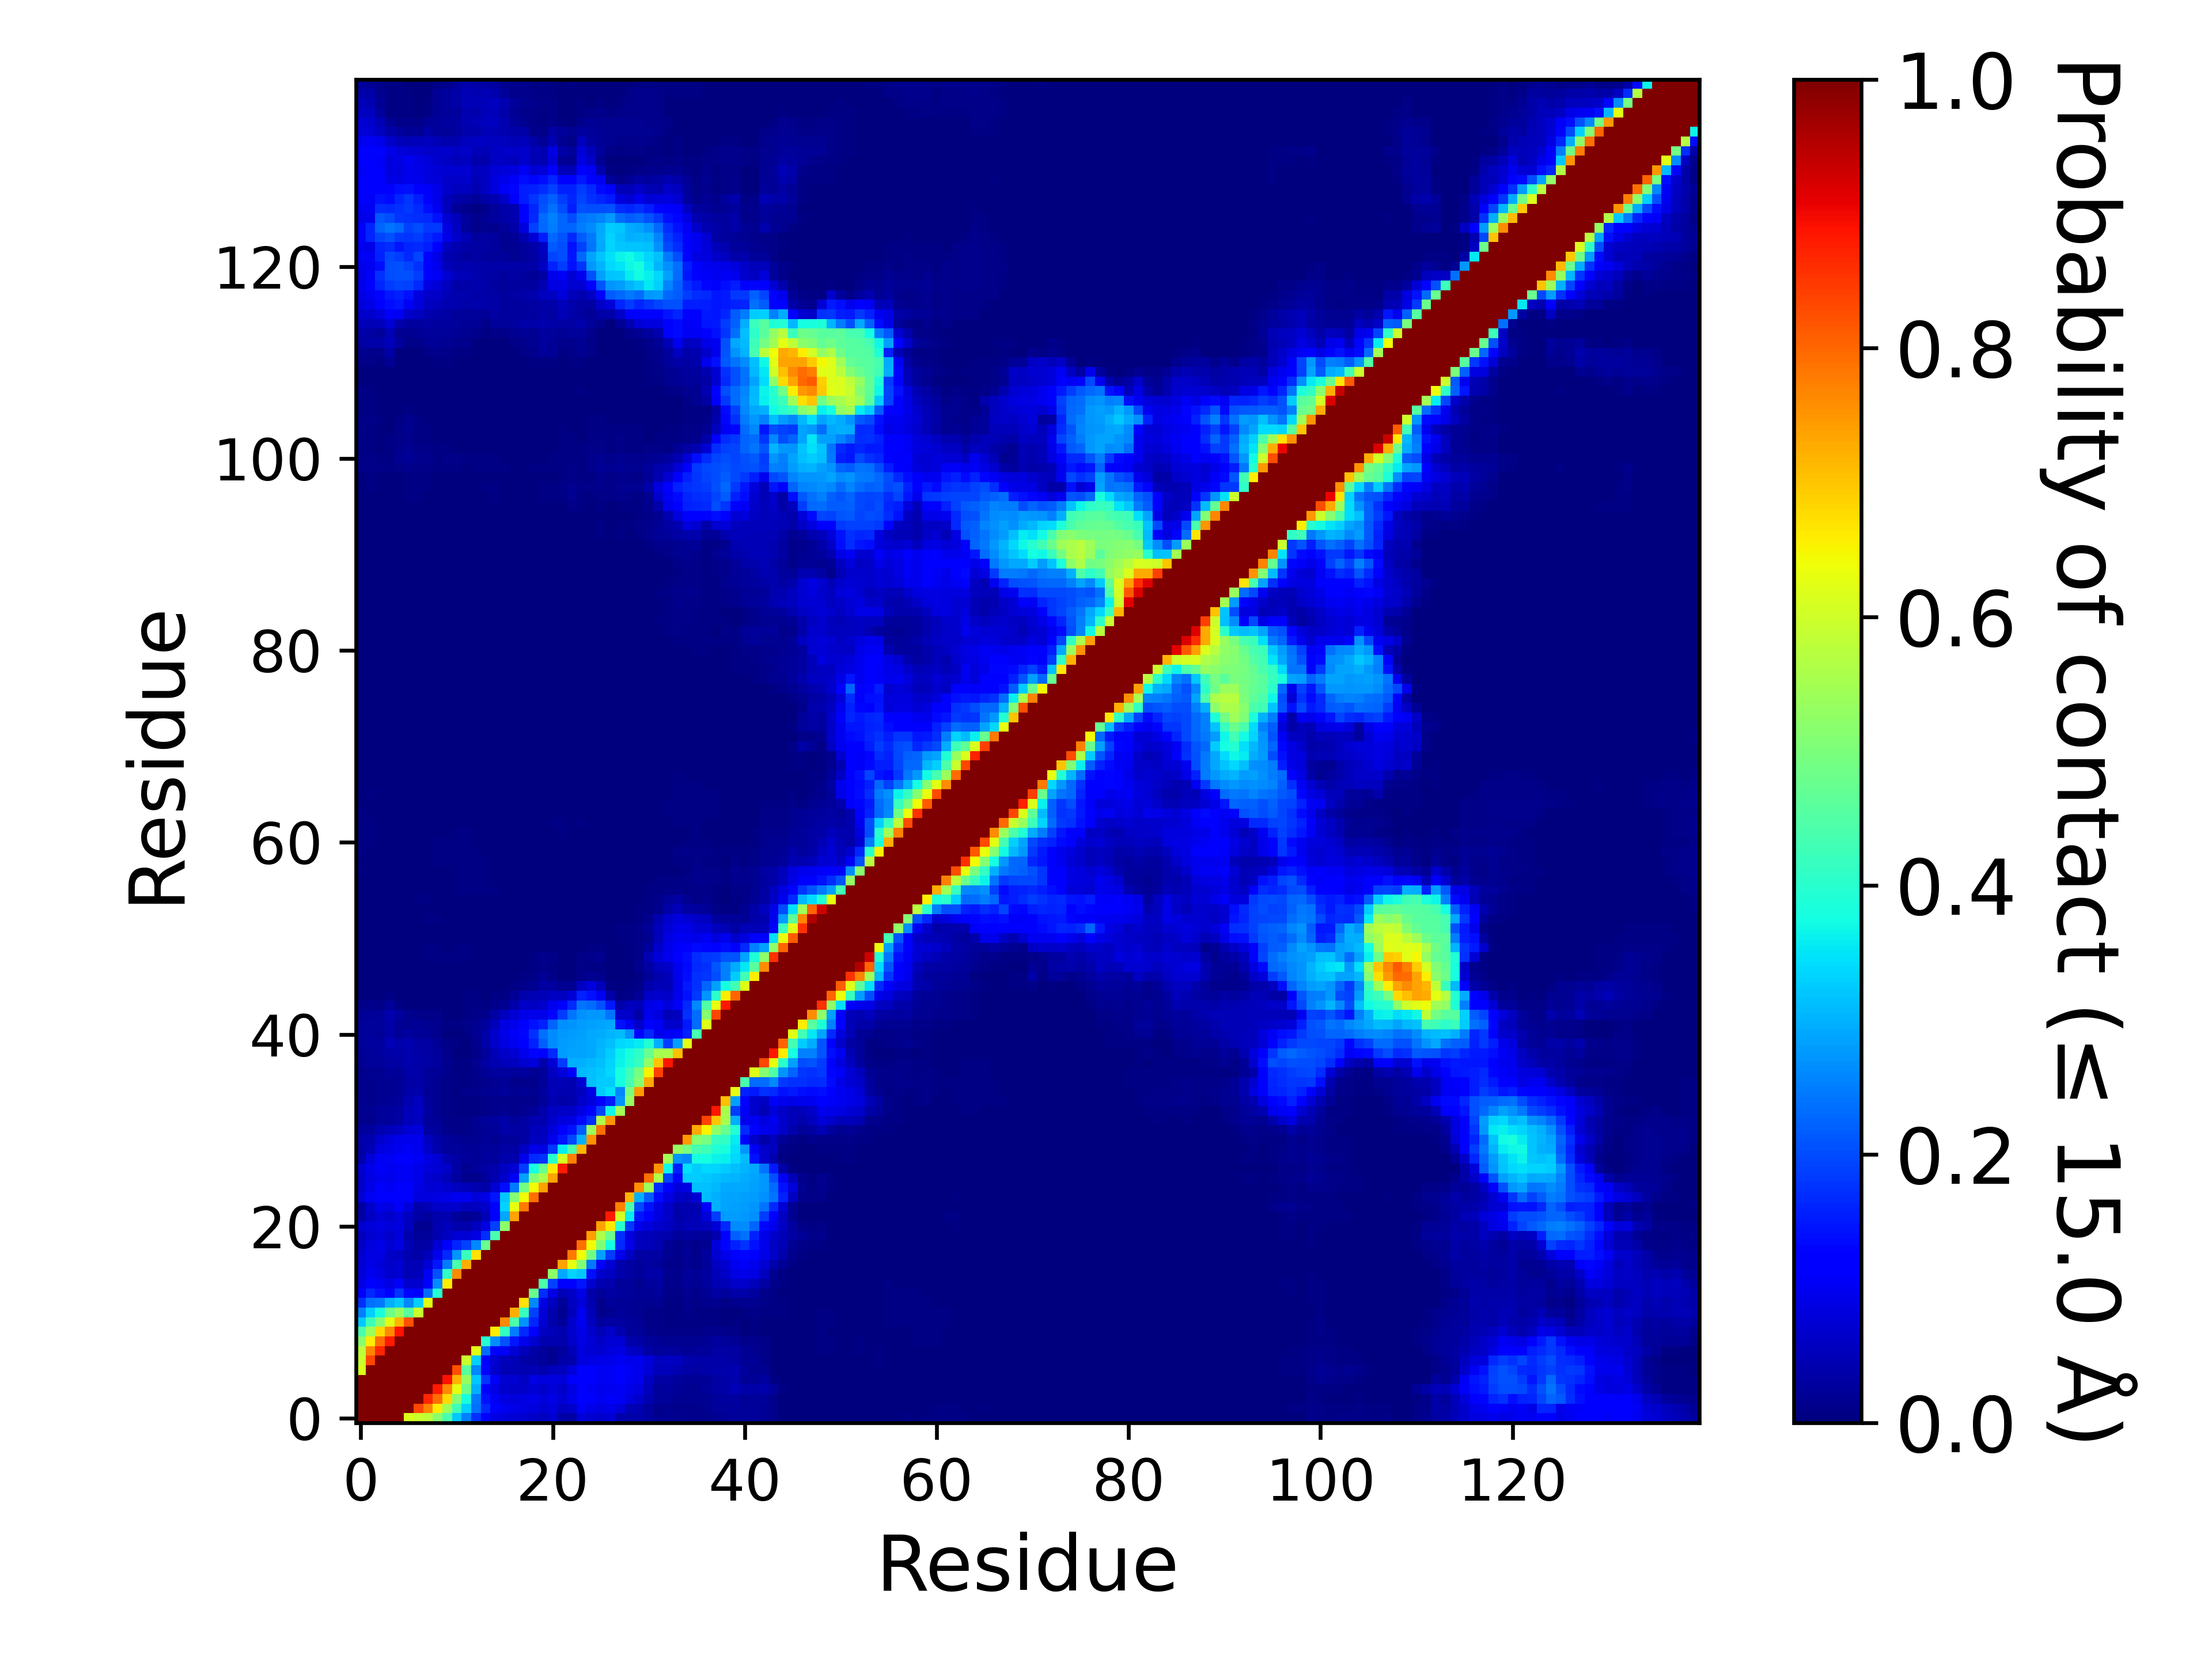

Values plotted in this chart, from the file beside it:
, 1, 2, 3, 4, 5, 6, 7, 8, 9, 10, 11, 12, 13, 14, 15, 16, 17, 18, 19, 20, 21, 22, 23
1, 1.0, 1.0, 1.0, 1.0, 1.0, 0.6164, 0.595, 0.5782, 0.5177, 0.4382, 0.3211, 0.2529, 0.1752, 0.1132, 0.08772, 0.07999, 0.07703, 0.07416, 0.0654, 0.05836, 0.07236, 0.03657, 0.03464
2, 1.0, 1.0, 1.0, 1.0, 1.0, 1.0, 0.8321, 0.7684, 0.6564, 0.5423, 0.4242, 0.3283, 0.2354, 0.1649, 0.1212, 0.1011, 0.09083, 0.08808, 0.08312, 0.07037, 0.08056, 0.05943, 0.06761
3, 1.0, 1.0, 1.0, 1.0, 1.0, 1.0, 1.0, 0.8701, 0.7898, 0.6774, 0.5082, 0.3824, 0.2441, 0.1436, 0.1034, 0.08822, 0.0796, 0.0873, 0.0899, 0.08188, 0.08909, 0.07554, 0.09034
4, 1.0, 1.0, 1.0, 1.0, 1.0, 1.0, 1.0, 1.0, 0.882, 0.7648, 0.6285, 0.4813, 0.2988, 0.1179, 0.08818, 0.06895, 0.06413, 0.06563, 0.07721, 0.06329, 0.07998, 0.06461, 0.08776
5, 1.0, 1.0, 1.0, 1.0, 1.0, 1.0, 1.0, 1.0, 1.0, 0.8883, 0.7159, 0.5338, 0.324, 0.1781, 0.1089, 0.07265, 0.07075, 0.06218, 0.08748, 0.08302, 0.08558, 0.07832, 0.1065
6, 0.6164, 1.0, 1.0, 1.0, 1.0, 1.0, 1.0, 1.0, 1.0, 1.0, 0.8238, 0.4594, 0.2584, 0.1299, 0.06718, 0.04927, 0.04713, 0.04335, 0.04967, 0.0419, 0.05513, 0.05572, 0.0811
7, 0.595, 0.8321, 1.0, 1.0, 1.0, 1.0, 1.0, 1.0, 1.0, 1.0, 1.0, 0.5911, 0.3313, 0.1281, 0.07358, 0.0539, 0.04754, 0.03614, 0.03233, 0.02554, 0.01642, 0.03645, 0.04285
8, 0.5782, 0.7684, 0.8701, 1.0, 1.0, 1.0, 1.0, 1.0, 1.0, 1.0, 1.0, 1.0, 0.6239, 0.2329, 0.1272, 0.1028, 0.077, 0.05245, 0.03616, 0.02539, 0.01571, 0.03011, 0.04856
9, 0.5177, 0.6564, 0.7898, 0.882, 1.0, 1.0, 1.0, 1.0, 1.0, 1.0, 1.0, 1.0, 1.0, 0.3968, 0.2649, 0.2066, 0.1446, 0.09422, 0.07196, 0.04499, 0.04483, 0.04108, 0.06298
10, 0.4382, 0.5423, 0.6774, 0.7648, 0.8883, 1.0, 1.0, 1.0, 1.0, 1.0, 1.0, 1.0, 1.0, 1.0, 0.6587, 0.4136, 0.2481, 0.1641, 0.1169, 0.05873, 0.05119, 0.04314, 0.06976
11, 0.3211, 0.4242, 0.5082, 0.6285, 0.7159, 0.8238, 1.0, 1.0, 1.0, 1.0, 1.0, 1.0, 1.0, 1.0, 1.0, 0.7652, 0.4439, 0.2701, 0.1638, 0.07603, 0.04196, 0.02474, 0.06712
12, 0.2529, 0.3283, 0.3824, 0.4813, 0.5338, 0.4594, 0.5911, 1.0, 1.0, 1.0, 1.0, 1.0, 1.0, 1.0, 1.0, 1.0, 0.7235, 0.4207, 0.1903, 0.07799, 0.03911, 0.01719, 0.05139
13, 0.1752, 0.2354, 0.2441, 0.2988, 0.324, 0.2584, 0.3313, 0.6239, 1.0, 1.0, 1.0, 1.0, 1.0, 1.0, 1.0, 1.0, 1.0, 0.6686, 0.2604, 0.08657, 0.0557, 0.02578, 0.05842
14, 0.1132, 0.1649, 0.1436, 0.1179, 0.1781, 0.1299, 0.1281, 0.2329, 0.3968, 1.0, 1.0, 1.0, 1.0, 1.0, 1.0, 1.0, 1.0, 1.0, 0.4778, 0.1704, 0.0891, 0.04977, 0.06374
15, 0.08772, 0.1212, 0.1034, 0.08818, 0.1089, 0.06718, 0.07358, 0.1272, 0.2649, 0.6587, 1.0, 1.0, 1.0, 1.0, 1.0, 1.0, 1.0, 1.0, 1.0, 0.4395, 0.1909, 0.1221, 0.1164
16, 0.07999, 0.1011, 0.08822, 0.06895, 0.07265, 0.04927, 0.0539, 0.1028, 0.2066, 0.4136, 0.7652, 1.0, 1.0, 1.0, 1.0, 1.0, 1.0, 1.0, 1.0, 1.0, 0.5222, 0.2893, 0.3357
17, 0.07703, 0.09083, 0.0796, 0.06413, 0.07075, 0.04713, 0.04754, 0.077, 0.1446, 0.2481, 0.4439, 0.7235, 1.0, 1.0, 1.0, 1.0, 1.0, 1.0, 1.0, 1.0, 1.0, 0.7362, 0.632
18, 0.07416, 0.08808, 0.0873, 0.06563, 0.06218, 0.04335, 0.03614, 0.05245, 0.09422, 0.1641, 0.2701, 0.4207, 0.6686, 1.0, 1.0, 1.0, 1.0, 1.0, 1.0, 1.0, 1.0, 1.0, 0.7803
19, 0.0654, 0.08312, 0.0899, 0.07721, 0.08748, 0.04967, 0.03233, 0.03616, 0.07196, 0.1169, 0.1638, 0.1903, 0.2604, 0.4778, 1.0, 1.0, 1.0, 1.0, 1.0, 1.0, 1.0, 1.0, 1.0
20, 0.05836, 0.07037, 0.08188, 0.06329, 0.08302, 0.0419, 0.02554, 0.02539, 0.04499, 0.05873, 0.07603, 0.07799, 0.08657, 0.1704, 0.4395, 1.0, 1.0, 1.0, 1.0, 1.0, 1.0, 1.0, 1.0
21, 0.07236, 0.08056, 0.08909, 0.07998, 0.08558, 0.05513, 0.01642, 0.01571, 0.04483, 0.05119, 0.04196, 0.03911, 0.0557, 0.0891, 0.1909, 0.5222, 1.0, 1.0, 1.0, 1.0, 1.0, 1.0, 1.0
22, 0.03657, 0.05943, 0.07554, 0.06461, 0.07832, 0.05572, 0.03645, 0.03011, 0.04108, 0.04314, 0.02474, 0.01719, 0.02578, 0.04977, 0.1221, 0.2893, 0.7362, 1.0, 1.0, 1.0, 1.0, 1.0, 1.0
23, 0.03464, 0.06761, 0.09034, 0.08776, 0.1065, 0.0811, 0.04285, 0.04856, 0.06298, 0.06976, 0.06712, 0.05139, 0.05842, 0.06374, 0.1164, 0.3357, 0.632, 0.7803, 1.0, 1.0, 1.0, 1.0, 1.0
24, 0.07913, 0.105, 0.1191, 0.1122, 0.1281, 0.1171, 0.08463, 0.08519, 0.08613, 0.09112, 0.1004, 0.09983, 0.08102, 0.09319, 0.1452, 0.3218, 0.5097, 0.6441, 0.7917, 1.0, 1.0, 1.0, 1.0
25, 0.07087, 0.09155, 0.1112, 0.1036, 0.1167, 0.1104, 0.08766, 0.07568, 0.07694, 0.06758, 0.05859, 0.05293, 0.04458, 0.03753, 0.07149, 0.1381, 0.2428, 0.4909, 0.642, 0.7411, 1.0, 1.0, 1.0
26, 0.06936, 0.08645, 0.09917, 0.09428, 0.1055, 0.1038, 0.09106, 0.07355, 0.06397, 0.05059, 0.02962, 0.0119, 0.01491, 0.02687, 0.04353, 0.07006, 0.1058, 0.2849, 0.5058, 0.5588, 0.7376, 1.0, 1.0
27, 0.07648, 0.09277, 0.1057, 0.09994, 0.105, 0.1042, 0.09371, 0.07901, 0.07473, 0.06412, 0.03307, 0.01907, 0.0242, 0.03253, 0.04282, 0.0603, 0.07429, 0.1873, 0.3766, 0.4772, 0.664, 0.8823, 1.0
28, 0.04195, 0.08002, 0.1049, 0.105, 0.1132, 0.1113, 0.1044, 0.08605, 0.07764, 0.04566, 0.03219, 0.0244, 0.02319, 0.02808, 0.02684, 0.04062, 0.04207, 0.0951, 0.166, 0.1743, 0.3999, 0.609, 0.7706
29, 0.03583, 0.04699, 0.08352, 0.09307, 0.1008, 0.1045, 0.09533, 0.06612, 0.04197, 0.02662, 0.02592, 0.02261, 0.0219, 0.02492, 0.02408, 0.03256, 0.03455, 0.06073, 0.09499, 0.08961, 0.1836, 0.3587, 0.4449
30, 0.03947, 0.04678, 0.06834, 0.08292, 0.09397, 0.09682, 0.09612, 0.05597, 0.03643, 0.02684, 0.02252, 0.01626, 0.01779, 0.02091, 0.01866, 0.02552, 0.0243, 0.03218, 0.05506, 0.05696, 0.09676, 0.1468, 0.1954
31, 0.0308, 0.03099, 0.04588, 0.05365, 0.06066, 0.07507, 0.07924, 0.03481, 0.02581, 0.01398, 0.0088, 0.0096, 0.01722, 0.02269, 0.02669, 0.03634, 0.03254, 0.03465, 0.05116, 0.05357, 0.08079, 0.1142, 0.1421
32, 0.01746, 0.01473, 0.0259, 0.02703, 0.03501, 0.05197, 0.05714, 0.02349, 0.02032, 0.01051, 0.00822, 0.01007, 0.01586, 0.02369, 0.03031, 0.03795, 0.02591, 0.03356, 0.04426, 0.04522, 0.06877, 0.08362, 0.08914
33, 0.0169, 0.01597, 0.02472, 0.02989, 0.03419, 0.05372, 0.06238, 0.03018, 0.01852, 0.00979, 0.006465, 0.0055, 0.00763, 0.01159, 0.01515, 0.01593, 0.01237, 0.0185, 0.02337, 0.04014, 0.06008, 0.06298, 0.0628
34, 0.01606, 0.01449, 0.01809, 0.02124, 0.02444, 0.04652, 0.05772, 0.02521, 0.01682, 0.00863, 0.005765, 0.00655, 0.007345, 0.01001, 0.01357, 0.01256, 0.01274, 0.01468, 0.0126, 0.0237, 0.04319, 0.03796, 0.04167
35, 0.01231, 0.01414, 0.01572, 0.01676, 0.02225, 0.03606, 0.04223, 0.01961, 0.01655, 0.01126, 0.007595, 0.01172, 0.01305, 0.01675, 0.02297, 0.02575, 0.01614, 0.0205, 0.01768, 0.0291, 0.04701, 0.04679, 0.04324
36, 0.01289, 0.01561, 0.01569, 0.01815, 0.02015, 0.03256, 0.03726, 0.02423, 0.01812, 0.008285, 0.00501, 0.00739, 0.00984, 0.01531, 0.01924, 0.02211, 0.01186, 0.01523, 0.01394, 0.02421, 0.04704, 0.04783, 0.04632
37, 0.01308, 0.01705, 0.01743, 0.02628, 0.02299, 0.0371, 0.03595, 0.02587, 0.02311, 0.01293, 0.005455, 0.006865, 0.01367, 0.0226, 0.02743, 0.02872, 0.02594, 0.03081, 0.01891, 0.02601, 0.05694, 0.07896, 0.1136
38, 0.01792, 0.02454, 0.02723, 0.03388, 0.0322, 0.04216, 0.03888, 0.03187, 0.02827, 0.01493, 0.00647, 0.00688, 0.01951, 0.0316, 0.04378, 0.05376, 0.05803, 0.07179, 0.07927, 0.04117, 0.07448, 0.1862, 0.2971
39, 0.02338, 0.02437, 0.02752, 0.03696, 0.03541, 0.04098, 0.03747, 0.03139, 0.02424, 0.01276, 0.00218, 0.00208, 0.01154, 0.02574, 0.04851, 0.06612, 0.0726, 0.09721, 0.1313, 0.1183, 0.1655, 0.2774, 0.2871
40, 0.02547, 0.02783, 0.02836, 0.04771, 0.04155, 0.04477, 0.03317, 0.03156, 0.02197, 0.0108, 0.00438, 0.00377, 0.01458, 0.03767, 0.06585, 0.08659, 0.1002, 0.1239, 0.1583, 0.2212, 0.2647, 0.2778, 0.2826
41, 0.02404, 0.0251, 0.02304, 0.03741, 0.02213, 0.02738, 0.02331, 0.02263, 0.01442, 0.003855, 0.001755, 0.00523, 0.01722, 0.03628, 0.06778, 0.09268, 0.1079, 0.1301, 0.1751, 0.2375, 0.2637, 0.2737, 0.2801
42, 0.02696, 0.02565, 0.02413, 0.03733, 0.01956, 0.01656, 0.01953, 0.01771, 0.01251, 0.004425, 0.00426, 0.00864, 0.01835, 0.02742, 0.05314, 0.08709, 0.09569, 0.1194, 0.1431, 0.159, 0.2237, 0.2677, 0.2727
43, 0.02167, 0.02281, 0.02471, 0.03915, 0.02925, 0.01775, 0.008095, 0.01036, 0.007885, 0.001285, 0.00104, 0.005585, 0.00857, 0.01402, 0.03132, 0.05484, 0.07689, 0.09296, 0.09505, 0.09013, 0.1301, 0.1856, 0.2404
44, 0.01315, 0.01267, 0.01034, 0.0246, 0.00419, 0.00373, 0.002495, 0.003475, 0.002385, 0.00023, 0.00073, 0.00484, 0.00589, 0.00632, 0.0141, 0.01865, 0.04168, 0.06407, 0.06185, 0.06643, 0.09434, 0.1172, 0.1664
45, 0.000455, 0.000615, 0.000155, 0.00763, 0.001195, 0.000435, 0.00086, 0.001015, 0.000595, 0.001015, 0.000885, 0.004985, 0.004265, 0.00371, 0.006745, 0.00731, 0.02334, 0.04077, 0.04919, 0.04849, 0.06204, 0.06156, 0.07519
46, 4.9999750001249995e-06, 1.4999925000374999e-05, 0.0, 0.001115, 1.9999900000499998e-05, 0.000245, 9.999950000249999e-06, 0.000105, 0.0, 1.4999925000374999e-05, 9.999950000249999e-06, 0.00057, 0.0005, 0.000335, 0.0013, 0.00113, 0.00526, 0.01344, 0.01875, 0.0327, 0.02896, 0.01743, 0.01915
47, 0.0, 9.999950000249999e-06, 0.0, 9.999950000249999e-06, 0.0, 0.0, 7.499962500187499e-05, 0.000645, 0.00039, 0.0, 1.4999925000374999e-05, 0.00048, 4.9999750001249995e-05, 0.00042, 0.00071, 2.9999850000749997e-05, 0.000305, 0.005405, 0.01106, 0.02025, 0.01161, 0.000595, 0.000865
48, 0.00041, 0.00058, 4.9999750001249995e-06, 0.00041, 1.4999925000374999e-05, 0.000305, 0.00165, 0.00298, 0.00318, 0.001065, 0.001355, 0.00123, 0.00023, 7.999960000199999e-05, 4.9999750001249995e-05, 0.0, 0.000235, 0.000415, 0.00702, 0.01056, 0.00641, 0.000225, 0.000685
49, 0.00135, 0.002755, 0.00069, 0.00105, 0.00015, 0.00028, 0.001795, 0.00481, 0.00697, 0.00433, 0.005665, 0.004695, 0.001865, 0.00024, 0.00023, 0.000135, 0.00136, 0.001225, 0.007075, 0.0125, 0.01025, 0.00142, 0.00143
50, 0.00059, 0.00118, 0.000445, 0.00031, 0.000195, 0.00065, 0.001815, 0.00579, 0.006785, 0.003675, 0.005005, 0.004205, 0.00059, 2.9999850000749997e-05, 1.9999900000499998e-05, 0.0, 0.000315, 0.00022, 0.00032, 0.003475, 0.00266, 0.00021, 0.00021
51, 0.00082, 0.00114, 0.00028, 2.4999875000624998e-05, 9.999950000249999e-06, 0.000165, 0.000145, 0.001505, 0.00275, 0.001565, 0.001715, 0.001265, 0.0003, 9.999950000249999e-06, 4.9999750001249995e-06, 0.0, 0.0, 0.0, 0.0, 4.4999775001124996e-05, 9.999950000249999e-06, 8.499957500212499e-05, 0.0
52, 0.000765, 0.000835, 0.0002, 4.9999750001249995e-06, 0.000115, 0.001, 0.001045, 0.002015, 0.001465, 0.000305, 0.001, 0.00079, 0.00015, 1.4999925000374999e-05, 4.9999750001249995e-06, 0.0, 0.0, 0.0, 0.0, 0.0, 0.0, 0.0, 0.0
53, 0.000835, 0.000765, 0.00034, 3.4999825000875e-05, 0.00023, 0.001475, 0.002365, 0.005055, 0.00469, 9.999950000249999e-05, 0.00063, 0.000555, 5.4999725001374995e-05, 0.000945, 0.001135, 0.0, 0.0, 0.0, 0.000265, 3.9999800000999996e-05, 0.0, 0.0, 0.0
54, 0.000425, 0.000355, 0.00011, 0.0, 2.9999850000749997e-05, 0.0009, 0.001305, 0.002035, 0.00103, 0.0, 0.00018, 0.000425, 0.0002, 0.001815, 0.001545, 4.9999750001249995e-06, 0.0, 0.0, 5.9999700001499995e-05, 0.000205, 0.000205, 0.0, 0.0
55, 0.000555, 0.000825, 0.00087, 0.000145, 0.00052, 0.002715, 0.004165, 0.004695, 0.00385, 0.00018, 0.00032, 0.0014, 0.001275, 0.003555, 0.002875, 0.000475, 0.0003, 3.9999800000999996e-05, 0.0, 1.9999900000499998e-05, 1.9999900000499998e-05, 0.0, 0.0
56, 0.00205, 0.00125, 0.000895, 0.000475, 2.9999850000749997e-05, 0.00091, 0.00244, 0.00292, 0.00285, 0.00037, 0.004055, 0.006435, 0.005185, 0.005465, 0.00466, 0.00244, 0.001255, 0.000105, 0.0, 9.999950000249999e-06, 0.0, 0.0, 1.4999925000374999e-05
57, 0.00273, 0.00144, 0.000785, 0.000725, 0.0, 0.000135, 0.00099, 0.00073, 0.000735, 0.00162, 0.005525, 0.006345, 0.004945, 0.004675, 0.00321, 0.001345, 0.000255, 0.0, 0.0, 0.0, 0.0, 0.0, 2.9999850000749997e-05
58, 0.00496, 0.0027, 0.0013, 0.000975, 0.0, 0.00064, 0.001625, 0.000895, 0.00173, 0.003275, 0.00622, 0.006055, 0.00449, 0.00435, 0.002655, 0.00187, 0.000555, 0.0, 0.0, 0.0, 0.0, 0.0, 1.9999900000499998e-05
59, 0.00384, 0.001775, 0.00181, 0.00249, 0.00232, 0.000585, 0.002015, 0.002065, 0.00475, 0.00608, 0.007055, 0.006695, 0.005805, 0.00489, 0.00276, 0.001975, 0.00096, 0.0, 0.0, 0.0, 0.0, 0.00012, 0.0
60, 0.00453, 0.002195, 0.001565, 0.002155, 0.00161, 0.00062, 0.00176, 0.002345, 0.005415, 0.006095, 0.006925, 0.005875, 0.004005, 0.003175, 0.00169, 0.000215, 5.4999725001374995e-05, 0.0, 2.4999875000624998e-05, 0.0, 0.0002, 0.00066, 0.000145
... 80 more rows
